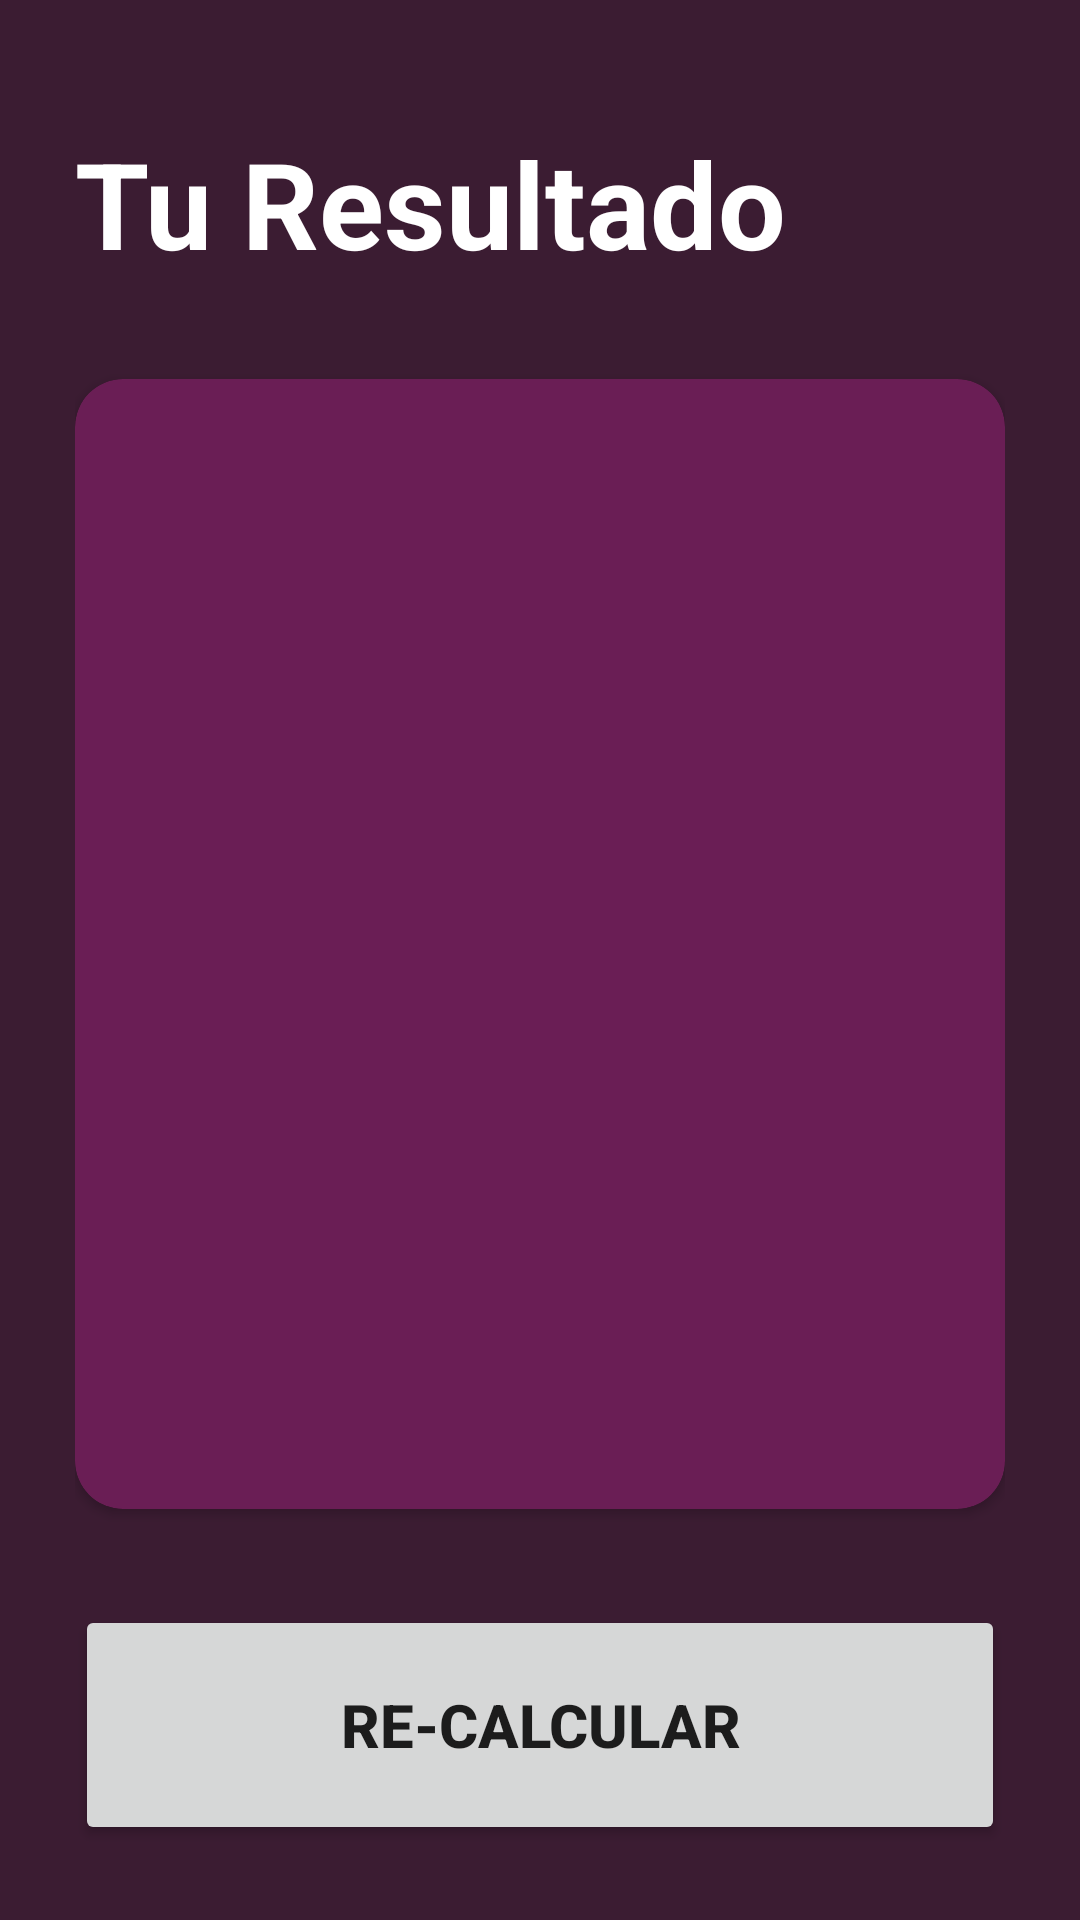

This screen was rendered from an Android layout file. Write that file and the resources it references.
<!-- AndroidManifest.xml: application theme Theme.Aprendiendo -->
<!-- res/layout/activity_result_imcactivity.xml -->
<?xml version="1.0" encoding="utf-8"?>
<androidx.constraintlayout.widget.ConstraintLayout xmlns:android="http://schemas.android.com/apk/res/android"
    xmlns:app="http://schemas.android.com/apk/res-auto"
    xmlns:tools="http://schemas.android.com/tools"
    android:id="@+id/main"
    android:layout_width="match_parent"
    android:layout_height="match_parent"
    tools:context=".IMCCalculator.ResultIMCActivity"
    android:background="@color/background"
    android:padding="25dp" >

    <TextView
        android:id="@+id/tvTitle"
        app:layout_constraintTop_toTopOf="parent"
        app:layout_constraintStart_toStartOf="parent"
        android:layout_width="wrap_content"
        android:layout_height="wrap_content"
        android:text="@string/result"
        android:textSize="40sp"
        android:textStyle="bold"
        android:textColor="@color/white"
        android:layout_marginTop="16dp"/>
    <androidx.cardview.widget.CardView
        android:layout_width="0dp"
        android:layout_height="0dp"
        android:layout_marginVertical="32dp"
        app:cardCornerRadius="16dp"
        app:cardBackgroundColor="@color/card_component"
        app:layout_constraintStart_toStartOf="parent"
        app:layout_constraintEnd_toEndOf="parent"
        app:layout_constraintTop_toBottomOf="@id/tvTitle"
        app:layout_constraintBottom_toTopOf="@id/btnReCalculate" >

        <androidx.appcompat.widget.LinearLayoutCompat
            android:layout_width="match_parent"
            android:layout_height="match_parent"
            android:orientation="vertical"
            android:gravity="center"
            android:layout_margin="16dp">

            <TextView
                android:id="@+id/tvResult"
                android:layout_width="wrap_content"
                android:layout_height="wrap_content"
                android:textSize="30sp"
                android:textStyle="bold"
                tools:text="Texto qlo"
                android:textColor="@color/white"/>
            <TextView
                android:id="@+id/tvIMC"
                android:layout_width="wrap_content"
                android:layout_height="wrap_content"
                android:textSize="70sp"
                android:textColor="@color/white"
                android:textStyle="bold"
                android:layout_marginVertical="64dp"
                tools:text="AWEONAO"/>
            <TextView
                android:id="@+id/tvDescription"
                android:layout_width="wrap_content"
                android:layout_height="wrap_content"
                android:textSize="26sp"
                android:textColor="@color/white"
                tools:text="Descripcion"/>
        </androidx.appcompat.widget.LinearLayoutCompat>

    </androidx.cardview.widget.CardView>
    <Button
        android:id="@+id/btnReCalculate"
        android:layout_width="0dp"
        android:layout_height="80dp"
        android:text="@string/recalculate"
        android:textAllCaps="true"
        android:textSize="20sp"
        android:textStyle="bold"
        app:tint="@color/black"
        app:layout_constraintEnd_toEndOf="parent"
        app:layout_constraintStart_toStartOf="parent"
        app:layout_constraintBottom_toBottomOf="parent"/>


</androidx.constraintlayout.widget.ConstraintLayout>
<!-- resources referenced by this layout -->
<resources>
  <color name="background">#3B1C32</color>
  <color name="black">#FF000000</color>
  <color name="card_component">#6A1E55</color>
  <color name="white">#FFFFFFFF</color>
  <string name="recalculate">Re-Calcular</string>
  <string name="result">Tu Resultado</string>
  <style name="Theme.Aprendiendo" parent="Theme.MaterialComponents.DayNight.NoActionBar">
          
          <item name="colorPrimary">@color/purple_500</item>
          <item name="colorPrimaryVariant">@color/purple_700</item>
          <item name="colorOnPrimary">@color/white</item>
          
          <item name="colorSecondary">@color/teal_200</item>
          <item name="colorSecondaryVariant">@color/teal_700</item>
          <item name="colorOnSecondary">@color/black</item>
          
          <item name="android:statusBarColor">?attr/colorPrimaryVariant</item>
          
      </style>
  <color name="purple_500">#FF6200EE</color>
  <color name="purple_700">#FF3700B3</color>
  <color name="teal_200">#FF03DAC5</color>
  <color name="teal_700">#FF018786</color>
</resources>
